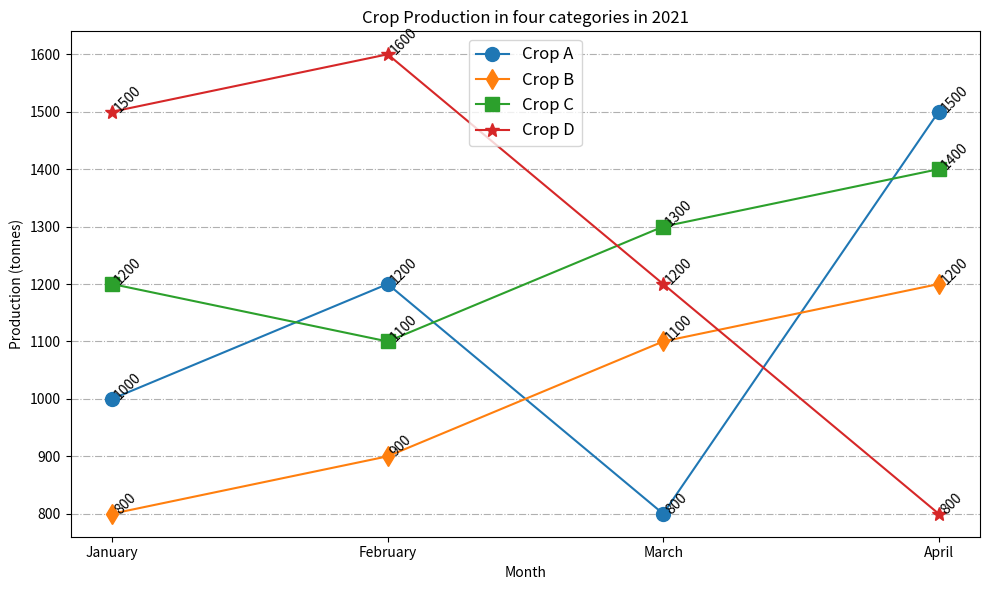

Reproduce this figure in Python. (Note: this script raises an exception after producing the figure.)


import matplotlib.pyplot as plt
import pandas as pd
 
# Create dataframe
df = pd.DataFrame({'Month':['January','February','March','April'], 
                   'Crop A':[1000,1200,800,1500], 
                   'Crop B':[800,900,1100,1200], 
                   'Crop C':[1200,1100,1300,1400],
                   'Crop D':[1500,1600,1200,800]})
 
# Create figure and axis
fig, ax = plt.subplots(figsize=(10, 6))
 
# Plot line chart
ax.plot(df['Month'], df['Crop A'], marker='o', markersize=10, label='Crop A')
ax.plot(df['Month'], df['Crop B'], marker='d', markersize=10, label='Crop B')
ax.plot(df['Month'], df['Crop C'], marker='s', markersize=10, label='Crop C')
ax.plot(df['Month'], df['Crop D'], marker='*', markersize=10, label='Crop D')
 
# Set x, y axis label
ax.set_title('Crop Production in four categories in 2021')
ax.set_xlabel('Month')
ax.set_ylabel('Production (tonnes)')
 
# Display label of each data point
for i, txt in enumerate(df['Crop A']):
    ax.annotate(txt, (df['Month'][i], df['Crop A'][i]), rotation=45)
for i, txt in enumerate(df['Crop B']):
    ax.annotate(txt, (df['Month'][i], df['Crop B'][i]), rotation=45)
for i, txt in enumerate(df['Crop C']):
    ax.annotate(txt, (df['Month'][i], df['Crop C'][i]), rotation=45)
for i, txt in enumerate(df['Crop D']):
    ax.annotate(txt, (df['Month'][i], df['Crop D'][i]), rotation=45)
 
# Set legend
ax.legend(loc='best', fontsize='large')
 
# Set x-axis tick
plt.xticks(df['Month'])
 
# Display grid
plt.grid(axis='y', linestyle='-.')
 
# Resize image
plt.tight_layout()
 
# Save image
plt.savefig('line chart/png/594.png')
 
# Clear image state
plt.clf()
